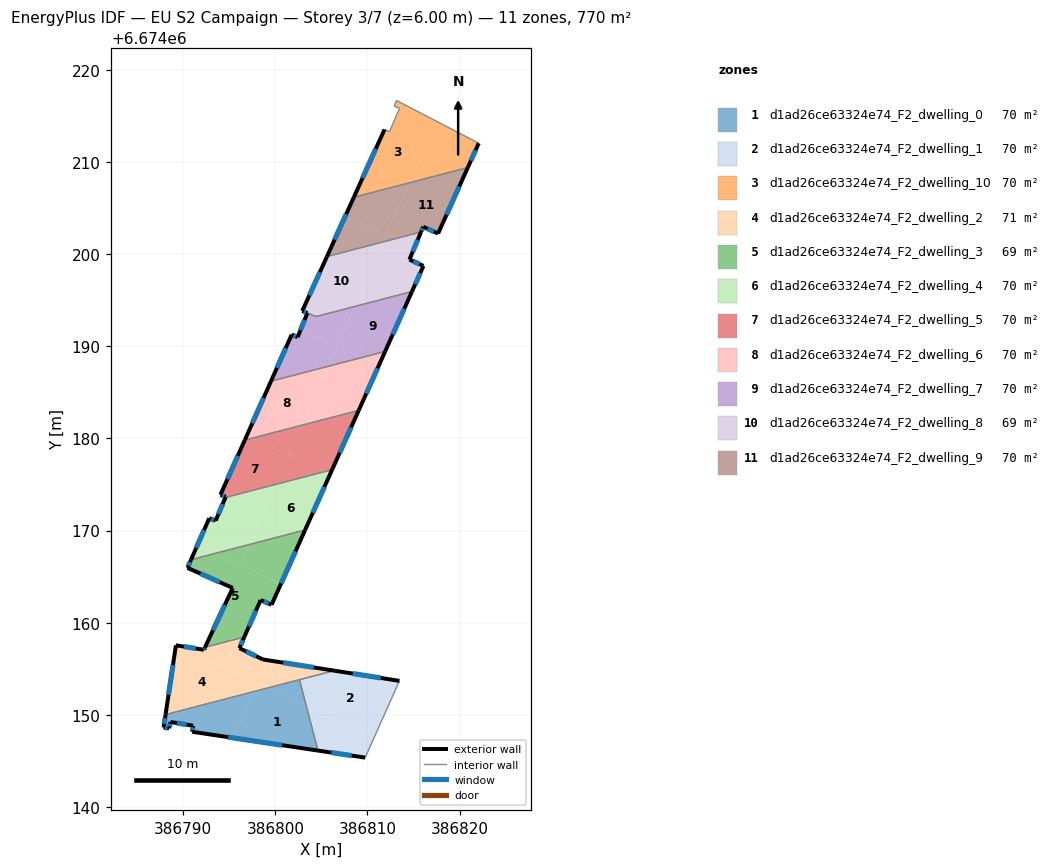
=== STOREY PLAN SPEC (per zone: floor XY polygon, exterior-wall plan segments, windows/doors) ===
zone 1: d1ad26ce63324e74_F2_dwelling_0  (70.0 m²)
  floor: (386803.32, 6674151.12) (386804.62, 6674146.12) (386795.39, 6674147.50) (386797.64, 6674152.52) (386799.27, 6674152.94)
  floor: (386802.62, 6674153.81) (386803.32, 6674151.12) (386799.27, 6674152.94)
  floor: (386797.64, 6674152.52) (386795.39, 6674147.50) (386790.98, 6674148.16) (386791.07, 6674148.82) (386788.62, 6674149.22) (386788.47, 6674148.54) (386787.87, 6674148.62) (386788.08, 6674150.02)
  exterior wall: (386788.62, 6674149.22) – (386791.07, 6674148.82)  [2.5 m]
    window: (386789.32, 6674149.10) – (386790.37, 6674148.93)  [1.4 m²]
  exterior wall: (386788.47, 6674148.54) – (386788.62, 6674149.22)  [0.7 m]
    window: (386788.51, 6674148.73) – (386788.58, 6674149.02)  [0.4 m²]
  exterior wall: (386787.87, 6674148.62) – (386788.47, 6674148.54)  [0.6 m]
    window: (386788.04, 6674148.60) – (386788.30, 6674148.56)  [0.3 m²]
  exterior wall: (386788.08, 6674150.02) – (386787.87, 6674148.62)  [1.4 m]
    window: (386788.02, 6674149.62) – (386787.93, 6674149.02)  [0.8 m²]
  exterior wall: (386790.98, 6674148.16) – (386804.62, 6674146.12)  [13.8 m]
    window: (386794.88, 6674147.58) – (386800.73, 6674146.70)  [7.6 m²]
  exterior wall: (386791.07, 6674148.82) – (386790.98, 6674148.16)  [0.7 m]
    window: (386791.04, 6674148.63) – (386791.00, 6674148.35)  [0.4 m²]
  interior walls: 2
zone 2: d1ad26ce63324e74_F2_dwelling_1  (70.0 m²)
  floor: (386813.47, 6674153.68) (386810.83, 6674147.75) (386803.32, 6674151.12) (386802.62, 6674153.81) (386806.39, 6674154.79)
  floor: (386810.83, 6674147.75) (386809.76, 6674145.35) (386804.62, 6674146.12) (386803.32, 6674151.12)
  exterior wall: (386804.62, 6674146.12) – (386809.76, 6674145.35)  [5.2 m]
    window: (386806.09, 6674145.90) – (386808.29, 6674145.57)  [2.9 m²]
  exterior wall: (386813.47, 6674153.68) – (386806.39, 6674154.79)  [7.2 m]
    window: (386811.45, 6674154.00) – (386808.41, 6674154.48)  [4.0 m²]
  interior walls: 3
zone 3: d1ad26ce63324e74_F2_dwelling_10  (70.0 m²)
  floor: (386817.52, 6674214.43) (386814.52, 6674207.75) (386808.52, 6674206.18) (386811.86, 6674213.55) (386812.38, 6674213.30) (386813.49, 6674215.86) (386812.90, 6674216.08) (386813.16, 6674216.70)
  floor: (386822.08, 6674212.05) (386820.89, 6674209.41) (386814.52, 6674207.75) (386817.52, 6674214.43)
  exterior wall: (386820.89, 6674209.41) – (386822.08, 6674212.05)  [2.9 m]
    window: (386821.23, 6674210.17) – (386821.74, 6674211.30)  [1.6 m²]
  exterior wall: (386811.86, 6674213.55) – (386808.52, 6674206.18)  [8.1 m]
    window: (386810.90, 6674211.45) – (386809.47, 6674208.29)  [4.5 m²]
  interior walls: 6
zone 4: d1ad26ce63324e74_F2_dwelling_2  (71.4 m²)
  floor: (386798.08, 6674153.48) (386797.64, 6674152.52) (386788.08, 6674150.02) (386789.20, 6674157.47) (386789.21, 6674157.55) (386792.24, 6674157.06) (386791.87, 6674156.27)
  floor: (386798.66, 6674156.01) (386799.17, 6674155.93) (386798.07, 6674153.48) (386791.87, 6674156.27) (386792.24, 6674157.06) (386792.37, 6674157.33) (386796.63, 6674158.44) (386796.10, 6674157.24)
  floor: (386806.39, 6674154.79) (386799.27, 6674152.94) (386798.08, 6674153.48) (386799.17, 6674155.93)
  floor: (386799.27, 6674152.94) (386797.64, 6674152.52) (386798.08, 6674153.48)
  exterior wall: (386789.21, 6674157.55) – (386788.08, 6674150.02)  [7.6 m]
    window: (386788.89, 6674155.40) – (386788.40, 6674152.17)  [4.2 m²]
  exterior wall: (386792.24, 6674157.06) – (386789.21, 6674157.55)  [3.1 m]
    window: (386791.37, 6674157.20) – (386790.07, 6674157.41)  [1.7 m²]
  exterior wall: (386792.37, 6674157.33) – (386792.24, 6674157.06)  [0.3 m]
    window: (386792.33, 6674157.25) – (386792.28, 6674157.14)  [0.2 m²]
  exterior wall: (386796.10, 6674157.24) – (386796.63, 6674158.44)  [1.3 m]
    window: (386796.25, 6674157.58) – (386796.48, 6674158.10)  [0.7 m²]
  exterior wall: (386798.66, 6674156.01) – (386796.10, 6674157.24)  [2.8 m]
    window: (386797.93, 6674156.36) – (386796.83, 6674156.89)  [1.6 m²]
  exterior wall: (386806.39, 6674154.79) – (386798.66, 6674156.01)  [7.8 m]
    window: (386804.18, 6674155.14) – (386800.87, 6674155.66)  [4.3 m²]
  interior walls: 3
zone 5: d1ad26ce63324e74_F2_dwelling_3  (68.6 m²)
  floor: (386800.64, 6674164.27) (386799.59, 6674161.95) (386798.40, 6674162.46) (386796.63, 6674158.44) (386792.37, 6674157.33) (386795.38, 6674163.77) (386790.46, 6674165.96) (386790.85, 6674166.84) (386793.43, 6674167.51)
  floor: (386803.23, 6674170.07) (386800.64, 6674164.27) (386796.15, 6674166.29) (386797.13, 6674168.48)
  floor: (386797.13, 6674168.48) (386796.15, 6674166.29) (386793.43, 6674167.51)
  exterior wall: (386795.38, 6674163.77) – (386792.37, 6674157.33)  [7.1 m]
    window: (386794.52, 6674161.93) – (386793.23, 6674159.17)  [3.9 m²]
  exterior wall: (386790.46, 6674165.96) – (386795.38, 6674163.77)  [5.4 m]
    window: (386791.86, 6674165.33) – (386793.97, 6674164.40)  [3.0 m²]
  exterior wall: (386790.85, 6674166.84) – (386790.46, 6674165.96)  [1.0 m]
    window: (386790.74, 6674166.59) – (386790.57, 6674166.21)  [0.5 m²]
  exterior wall: (386799.59, 6674161.95) – (386803.23, 6674170.07)  [8.9 m]
    window: (386800.63, 6674164.27) – (386802.19, 6674167.75)  [4.9 m²]
  exterior wall: (386798.40, 6674162.46) – (386799.59, 6674161.95)  [1.3 m]
    window: (386798.74, 6674162.31) – (386799.25, 6674162.09)  [0.7 m²]
  exterior wall: (386796.63, 6674158.44) – (386798.40, 6674162.46)  [4.4 m]
    window: (386797.14, 6674159.59) – (386797.90, 6674161.31)  [2.4 m²]
  interior walls: 2
zone 6: d1ad26ce63324e74_F2_dwelling_4  (70.0 m²)
  floor: (386805.98, 6674176.19) (386803.23, 6674170.07) (386797.13, 6674168.48) (386800.07, 6674175.03) (386805.45, 6674176.43)
  floor: (386800.07, 6674175.03) (386797.13, 6674168.48) (386793.43, 6674167.51) (386791.52, 6674168.37) (386792.82, 6674171.33) (386793.53, 6674171.08) (386794.58, 6674173.59)
  floor: (386793.43, 6674167.51) (386790.85, 6674166.84) (386791.52, 6674168.37)
  floor: (386806.17, 6674176.61) (386805.98, 6674176.19) (386805.45, 6674176.43)
  exterior wall: (386793.53, 6674171.08) – (386792.82, 6674171.33)  [0.7 m]
    window: (386793.33, 6674171.15) – (386793.02, 6674171.26)  [0.4 m²]
  exterior wall: (386794.58, 6674173.59) – (386793.53, 6674171.08)  [2.7 m]
    window: (386794.28, 6674172.88) – (386793.83, 6674171.80)  [1.5 m²]
  exterior wall: (386803.23, 6674170.07) – (386806.17, 6674176.61)  [7.2 m]
    window: (386804.07, 6674171.94) – (386805.33, 6674174.74)  [4.0 m²]
  exterior wall: (386792.82, 6674171.33) – (386790.85, 6674166.84)  [4.9 m]
    window: (386792.26, 6674170.05) – (386791.41, 6674168.12)  [2.7 m²]
  interior walls: 2
zone 7: d1ad26ce63324e74_F2_dwelling_5  (70.0 m²)
  floor: (386802.88, 6674181.44) (386801.44, 6674178.23) (386797.44, 6674180.02)
  floor: (386809.05, 6674183.05) (386806.17, 6674176.61) (386805.45, 6674176.43) (386801.44, 6674178.23) (386802.88, 6674181.44)
  floor: (386801.50, 6674178.20) (386800.07, 6674175.03) (386794.58, 6674173.59) (386794.61, 6674173.66) (386794.05, 6674173.90) (386796.68, 6674179.82) (386797.44, 6674180.02)
  floor: (386805.45, 6674176.43) (386800.07, 6674175.03) (386801.50, 6674178.20)
  exterior wall: (386794.05, 6674173.90) – (386794.61, 6674173.66)  [0.6 m]
    window: (386794.21, 6674173.83) – (386794.45, 6674173.73)  [0.3 m²]
  exterior wall: (386796.68, 6674179.82) – (386794.05, 6674173.90)  [6.5 m]
    window: (386795.93, 6674178.13) – (386794.80, 6674175.59)  [3.6 m²]
  exterior wall: (386806.17, 6674176.61) – (386809.05, 6674183.05)  [7.0 m]
    window: (386806.99, 6674178.45) – (386808.23, 6674181.21)  [3.9 m²]
  exterior wall: (386794.61, 6674173.66) – (386794.58, 6674173.59)  [0.1 m]
  interior walls: 2
zone 8: d1ad26ce63324e74_F2_dwelling_6  (70.0 m²)
  floor: (386811.26, 6674187.97) (386809.05, 6674183.05) (386802.88, 6674181.44) (386805.76, 6674187.84) (386809.41, 6674188.80)
  floor: (386811.92, 6674189.45) (386811.26, 6674187.97) (386809.42, 6674188.80)
  floor: (386805.76, 6674187.84) (386802.88, 6674181.44) (386797.44, 6674180.02) (386796.88, 6674180.27) (386799.53, 6674186.22)
  floor: (386797.44, 6674180.02) (386796.68, 6674179.82) (386796.88, 6674180.27)
  exterior wall: (386809.05, 6674183.05) – (386811.92, 6674189.45)  [7.0 m]
    window: (386809.87, 6674184.88) – (386811.10, 6674187.62)  [3.9 m²]
  exterior wall: (386799.53, 6674186.22) – (386796.68, 6674179.82)  [7.0 m]
    window: (386798.72, 6674184.39) – (386797.50, 6674181.65)  [3.9 m²]
  interior walls: 2
zone 9: d1ad26ce63324e74_F2_dwelling_7  (70.4 m²)
  floor: (386814.83, 6674195.95) (386811.92, 6674189.45) (386809.42, 6674188.80) (386806.66, 6674190.04) (386808.58, 6674194.32)
  floor: (386806.73, 6674190.00) (386805.76, 6674187.84) (386799.53, 6674186.22) (386801.78, 6674191.28) (386802.42, 6674191.00) (386802.74, 6674191.79)
  floor: (386808.58, 6674194.32) (386806.66, 6674190.04) (386802.74, 6674191.79) (386803.47, 6674193.62) (386802.92, 6674193.84) (386802.93, 6674193.85) (386804.42, 6674193.24)
  floor: (386809.41, 6674188.80) (386805.76, 6674187.84) (386806.73, 6674190.00)
  exterior wall: (386811.92, 6674189.45) – (386814.83, 6674195.95)  [7.1 m]
    window: (386812.75, 6674191.31) – (386814.00, 6674194.09)  [3.9 m²]
  exterior wall: (386801.78, 6674191.28) – (386799.53, 6674186.22)  [5.5 m]
    window: (386801.14, 6674189.83) – (386800.17, 6674187.66)  [3.0 m²]
  exterior wall: (386802.42, 6674191.00) – (386801.78, 6674191.28)  [0.7 m]
    window: (386802.23, 6674191.08) – (386801.96, 6674191.20)  [0.4 m²]
  exterior wall: (386803.47, 6674193.62) – (386802.42, 6674191.00)  [2.8 m]
    window: (386803.17, 6674192.87) – (386802.72, 6674191.75)  [1.6 m²]
  exterior wall: (386802.92, 6674193.84) – (386803.47, 6674193.62)  [0.6 m]
    window: (386803.08, 6674193.78) – (386803.32, 6674193.68)  [0.3 m²]
  exterior wall: (386802.93, 6674193.85) – (386802.92, 6674193.84)  [0.0 m]
  interior walls: 3
zone 10: d1ad26ce63324e74_F2_dwelling_8  (69.2 m²)
  floor: (386811.74, 6674201.35) (386808.58, 6674194.32) (386804.42, 6674193.24) (386802.93, 6674193.85) (386805.60, 6674199.75)
  floor: (386815.82, 6674202.42) (386815.11, 6674200.73) (386812.99, 6674201.68)
  floor: (386815.11, 6674200.73) (386814.56, 6674199.42) (386816.08, 6674198.74) (386814.83, 6674195.95) (386808.58, 6674194.32) (386811.74, 6674201.35) (386812.99, 6674201.68)
  exterior wall: (386805.60, 6674199.75) – (386802.93, 6674193.85)  [6.5 m]
    window: (386804.84, 6674198.07) – (386803.69, 6674195.54)  [3.6 m²]
  exterior wall: (386814.56, 6674199.42) – (386815.82, 6674202.42)  [3.2 m]
    window: (386814.92, 6674200.28) – (386815.46, 6674201.56)  [1.8 m²]
  exterior wall: (386816.08, 6674198.74) – (386814.56, 6674199.42)  [1.7 m]
    window: (386815.65, 6674198.93) – (386814.99, 6674199.23)  [0.9 m²]
  exterior wall: (386814.83, 6674195.95) – (386816.08, 6674198.74)  [3.1 m]
    window: (386815.19, 6674196.75) – (386815.73, 6674197.94)  [1.7 m²]
  interior walls: 3
zone 11: d1ad26ce63324e74_F2_dwelling_9  (70.4 m²)
  floor: (386820.89, 6674209.41) (386817.67, 6674202.25) (386816.06, 6674202.98) (386815.82, 6674202.42) (386812.99, 6674201.68) (386811.99, 6674202.13) (386814.52, 6674207.75)
  floor: (386814.52, 6674207.75) (386811.99, 6674202.13) (386807.58, 6674204.11) (386808.52, 6674206.18)
  floor: (386812.07, 6674202.09) (386811.74, 6674201.35) (386805.60, 6674199.75) (386807.58, 6674204.11)
  floor: (386812.99, 6674201.68) (386811.74, 6674201.35) (386812.07, 6674202.09)
  exterior wall: (386816.06, 6674202.98) – (386817.67, 6674202.25)  [1.8 m]
    window: (386816.52, 6674202.77) – (386817.21, 6674202.46)  [1.0 m²]
  exterior wall: (386815.82, 6674202.42) – (386816.06, 6674202.98)  [0.6 m]
    window: (386815.89, 6674202.58) – (386815.99, 6674202.82)  [0.3 m²]
  exterior wall: (386808.52, 6674206.18) – (386805.60, 6674199.75)  [7.1 m]
    window: (386807.69, 6674204.35) – (386806.44, 6674201.59)  [3.9 m²]
  exterior wall: (386817.67, 6674202.25) – (386820.89, 6674209.41)  [7.9 m]
    window: (386818.59, 6674204.30) – (386819.97, 6674207.37)  [4.3 m²]
  interior walls: 2

=== DERIVED (storey summary) ===
Building: EU S2 Campaign
Storey: 3 of 7  (floor level z = 6.00 m)
Storey gross floor area: 770.0 m²
Zones on this storey: 11
  - d1ad26ce63324e74_F2_dwelling_0: floor 70.0 m²; exterior wall 19.7 m (59.0 m²); 6 window(s) 10.8 m²; WWR 18.4%
  - d1ad26ce63324e74_F2_dwelling_1: floor 70.0 m²; exterior wall 12.4 m (37.1 m²); 2 window(s) 6.8 m²; WWR 18.4%
  - d1ad26ce63324e74_F2_dwelling_10: floor 70.0 m²; exterior wall 11.0 m (33.0 m²); 2 window(s) 6.1 m²; WWR 18.4%
  - d1ad26ce63324e74_F2_dwelling_2: floor 71.4 m²; exterior wall 23.0 m (68.9 m²); 6 window(s) 12.7 m²; WWR 18.4%
  - d1ad26ce63324e74_F2_dwelling_3: floor 68.6 m²; exterior wall 28.0 m (84.1 m²); 6 window(s) 15.4 m²; WWR 18.4%
  - d1ad26ce63324e74_F2_dwelling_4: floor 70.0 m²; exterior wall 15.6 m (46.7 m²); 4 window(s) 8.6 m²; WWR 18.4%
  - d1ad26ce63324e74_F2_dwelling_5: floor 70.0 m²; exterior wall 14.2 m (42.7 m²); 3 window(s) 7.8 m²; WWR 18.3%
  - d1ad26ce63324e74_F2_dwelling_6: floor 70.0 m²; exterior wall 14.0 m (42.0 m²); 2 window(s) 7.7 m²; WWR 18.4%
  - d1ad26ce63324e74_F2_dwelling_7: floor 70.4 m²; exterior wall 16.8 m (50.3 m²); 5 window(s) 9.2 m²; WWR 18.4%
  - d1ad26ce63324e74_F2_dwelling_8: floor 69.2 m²; exterior wall 14.5 m (43.4 m²); 4 window(s) 8.0 m²; WWR 18.4%
  - d1ad26ce63324e74_F2_dwelling_9: floor 70.4 m²; exterior wall 17.3 m (51.9 m²); 4 window(s) 9.5 m²; WWR 18.4%
Zone adjacency (shared interzone walls):
  - d1ad26ce63324e74_F2_dwelling_0 ↔ d1ad26ce63324e74_F2_dwelling_1
  - d1ad26ce63324e74_F2_dwelling_0 ↔ d1ad26ce63324e74_F2_dwelling_2
  - d1ad26ce63324e74_F2_dwelling_1 ↔ d1ad26ce63324e74_F2_dwelling_2
  - d1ad26ce63324e74_F2_dwelling_10 ↔ d1ad26ce63324e74_F2_dwelling_9
  - d1ad26ce63324e74_F2_dwelling_2 ↔ d1ad26ce63324e74_F2_dwelling_3
  - d1ad26ce63324e74_F2_dwelling_3 ↔ d1ad26ce63324e74_F2_dwelling_4
  - d1ad26ce63324e74_F2_dwelling_4 ↔ d1ad26ce63324e74_F2_dwelling_5
  - d1ad26ce63324e74_F2_dwelling_5 ↔ d1ad26ce63324e74_F2_dwelling_6
  - d1ad26ce63324e74_F2_dwelling_6 ↔ d1ad26ce63324e74_F2_dwelling_7
  - d1ad26ce63324e74_F2_dwelling_7 ↔ d1ad26ce63324e74_F2_dwelling_8
  - d1ad26ce63324e74_F2_dwelling_8 ↔ d1ad26ce63324e74_F2_dwelling_9